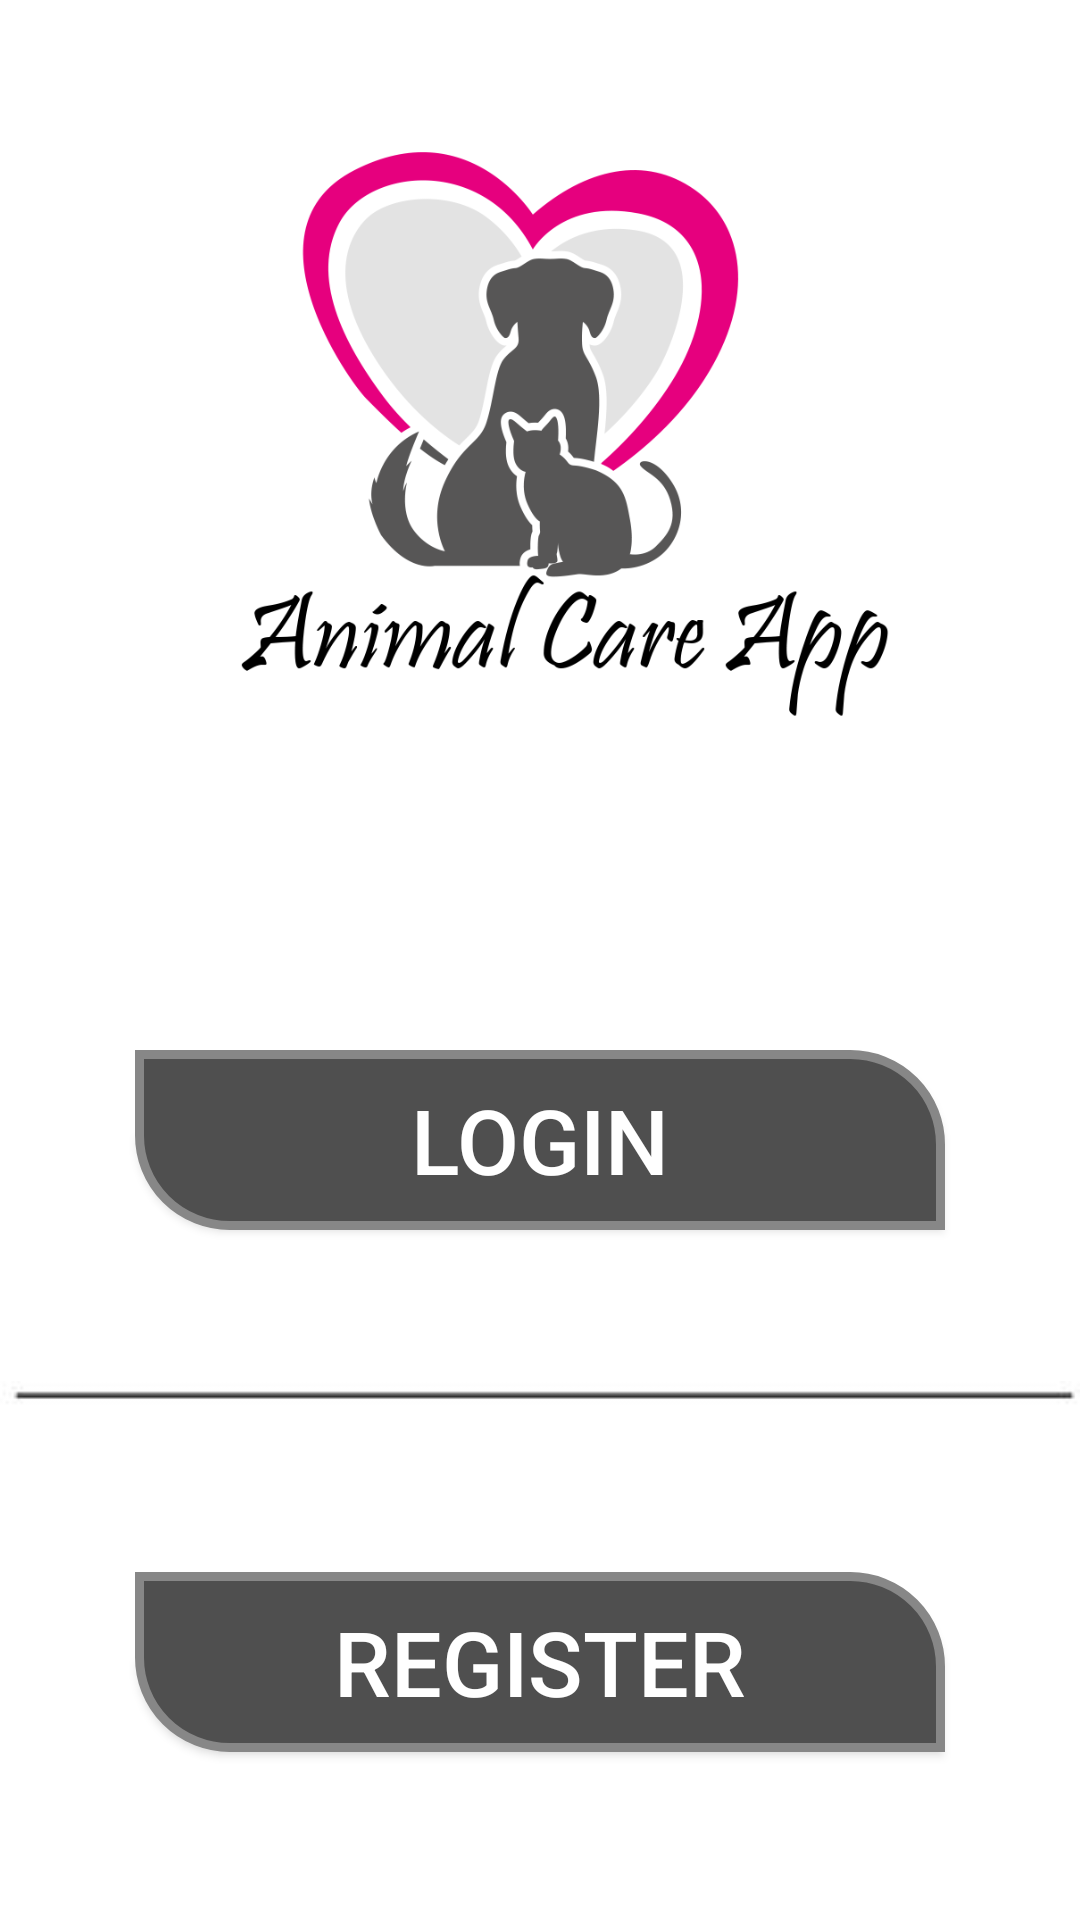

Android layout source for this screen:
<!-- AndroidManifest.xml: application theme AppTheme -->
<!-- res/layout/activity_main.xml -->
<?xml version="1.0" encoding="utf-8"?>
<LinearLayout xmlns:android="http://schemas.android.com/apk/res/android"
    xmlns:app="http://schemas.android.com/apk/res-auto"
    xmlns:tools="http://schemas.android.com/tools"
    android:layout_width="match_parent"
    android:layout_height="match_parent"
    android:background="#FFFFFF"
    android:orientation="vertical"
    tools:context=".MainActivity">

    <ImageView
        android:layout_width="300dp"
        android:layout_height="300dp"
        android:layout_gravity="center"
        android:src="@drawable/myactuallogo" />

    <Button
        android:id="@+id/loginbtn"
        android:layout_width="wrap_content"
        android:layout_height="wrap_content"
        android:layout_gravity="center"

        android:layout_marginTop="50dp"
        android:background="@drawable/buttonshape"
        android:text="Login"
        android:textColor="#FFFFFF"

        android:textSize="30dp" />


    <ImageView
        android:layout_width="wrap_content"
        android:layout_height="wrap_content"
        android:layout_gravity="center"
        android:layout_marginTop="50dp"
        android:src="@drawable/line" />

    <Button
        android:id="@+id/signupbtn"
        android:layout_width="wrap_content"
        android:layout_height="wrap_content"
        android:textColor="#FFFFFF"

        android:layout_gravity="center"
        android:layout_marginTop="50dp"
        android:background="@drawable/buttonshape"
        android:text="Register"
        android:textSize="30dp" />

</LinearLayout>
<!-- resources referenced by this layout -->
<resources>
  <!-- drawable buttonshape (drawable) -->
  <?xml version="1.0" encoding="utf-8"?>
  <shape xmlns:android="http://schemas.android.com/apk/res/android" android:shape="rectangle" >
      <corners
          android:topLeftRadius="0dp"
          android:topRightRadius="30dp"
          android:bottomLeftRadius="30dp"
          android:bottomRightRadius="0dp"
          />
      <solid
          android:color="#4F4F4F"
          />
      <padding
          android:left="0dp"
          android:top="0dp"
          android:right="0dp"
          android:bottom="0dp"
          />
      <size
          android:width="270dp"
          android:height="60dp"
          />
      <stroke
          android:width="3dp"
          android:color="#878787"
          />
  </shape>
  <!-- drawable line: jpg bitmap (drawable, 8690 bytes) -->
  <!-- drawable myactuallogo: png bitmap (drawable, 52397 bytes) -->
  <style name="AppTheme" parent="Theme.AppCompat.Light.NoActionBar">
          
          <item name="android:windowNoTitle">true</item>
          <item name="windowActionBar">false</item>
          <item name="colorPrimary">@color/colorPrimary</item>
          <item name="colorPrimaryDark">@color/colorPrimaryDark</item>
          <item name="colorAccent">@color/colorAccent</item>
      </style>
  <color name="colorPrimary">#6E2C90</color>
  <color name="colorPrimaryDark">#551B72</color>
  <color name="colorAccent">#D81B60</color>
</resources>
